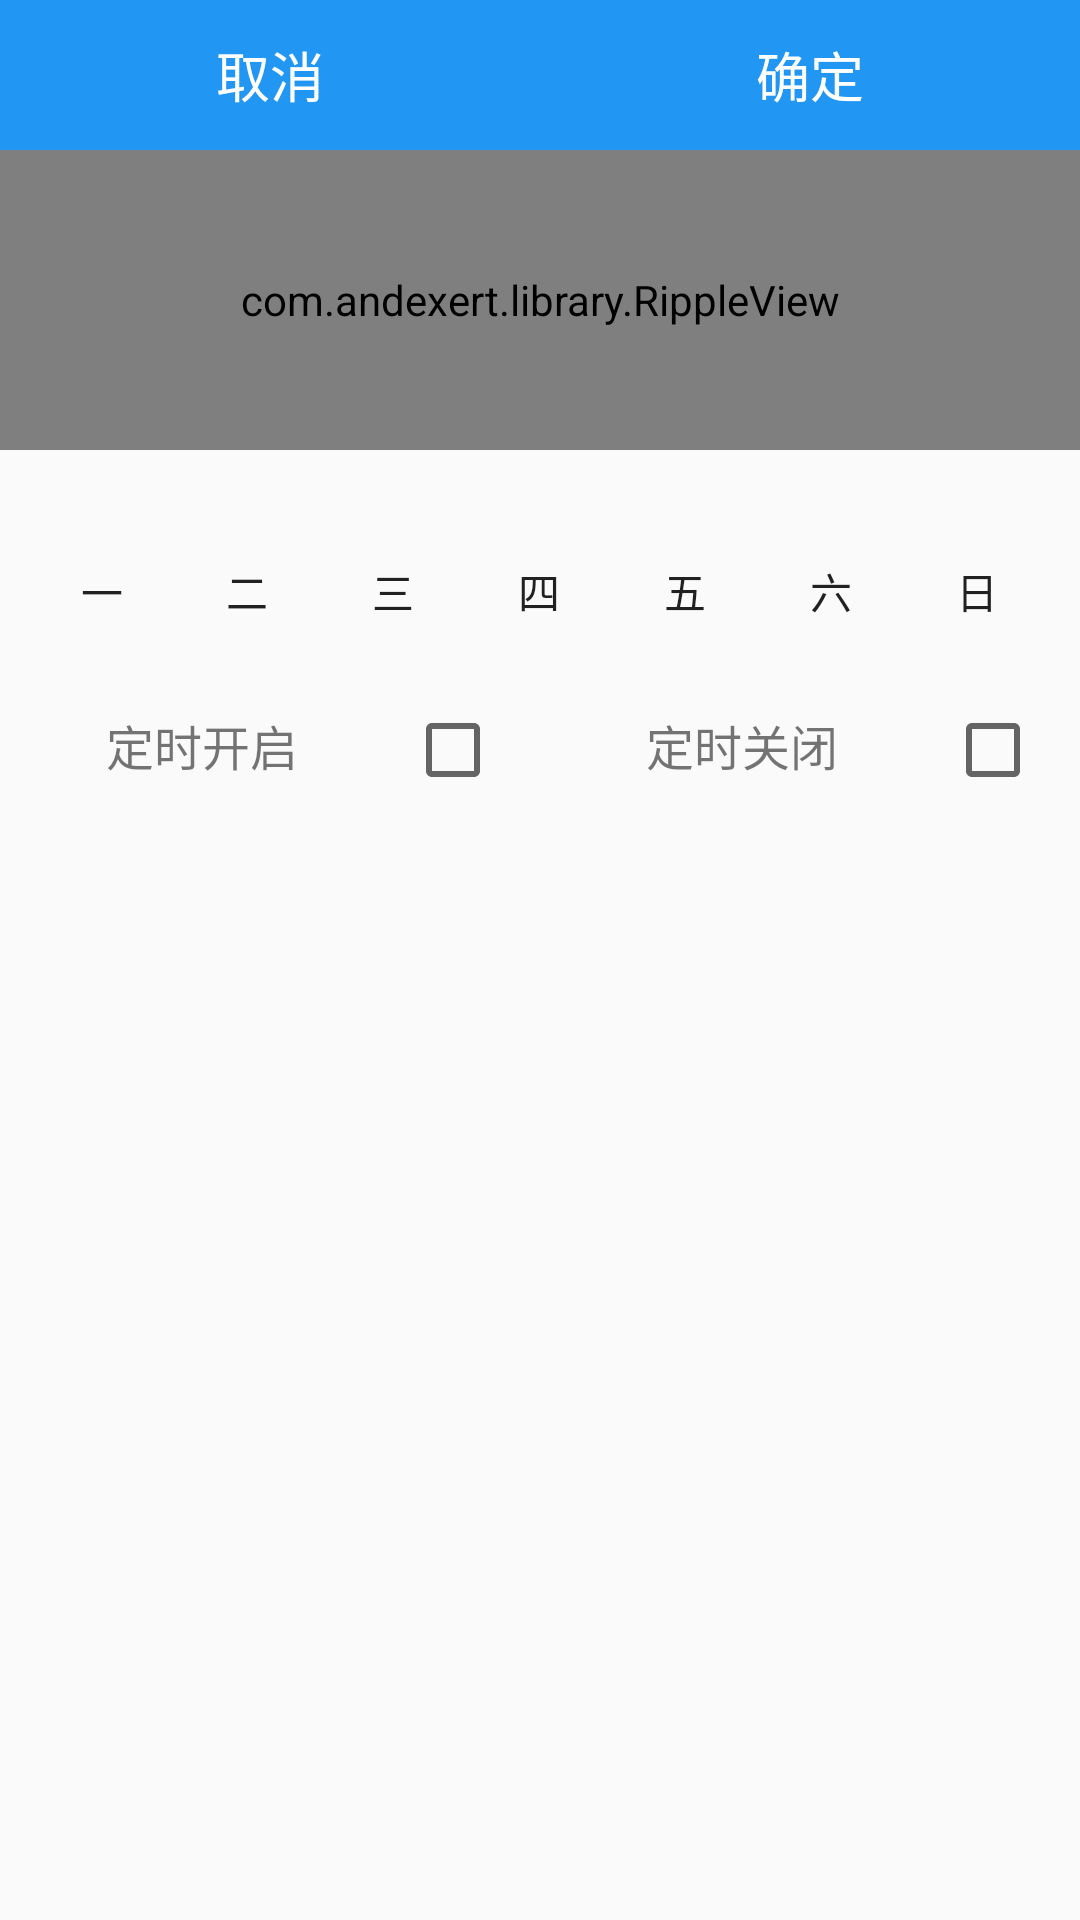

Layout XML and referenced resources for this Android screen:
<!-- AndroidManifest.xml: application theme AppTheme -->
<!-- res/layout/task_setting_layout.xml -->
<?xml version="1.0" encoding="utf-8"?>
<LinearLayout xmlns:android="http://schemas.android.com/apk/res/android"
    xmlns:app="http://schemas.android.com/apk/res-auto"
    android:orientation="vertical"
    android:layout_width="match_parent"
    android:layout_height="match_parent">

    <LinearLayout
        android:layout_width="match_parent"
        android:layout_height="wrap_content"
        android:orientation="horizontal">

        <TextView
            android:id="@+id/cancel"
            android:layout_width="0dp"
            android:layout_weight="1"
            android:layout_height="50dp"
            android:gravity="center"
            android:clickable="true"
            android:background="@drawable/btn_background"
            android:textSize="18sp"
            android:textColor="@color/white"
            android:text="取消"/>


        <TextView
            android:id="@+id/ok"
            android:layout_width="0dp"
            android:layout_weight="1"
            android:layout_height="50dp"
            android:gravity="center"
            android:clickable="true"
            android:background="@drawable/btn_background"
            android:textSize="18sp"
            android:textColor="@color/white"
            android:text="确定"/>

    </LinearLayout>


    <com.andexert.library.RippleView
        android:layout_width="match_parent"
        android:layout_height="100dp"
        rv_centered="true">
    <TextView
        android:id="@+id/tv_time"
        android:layout_width="match_parent"
        android:layout_height="match_parent"
        android:clickable="true"
        android:textSize="60sp"
        android:gravity="center"
        android:textColor="@color/white"
        android:background="@color/colorPrimaryDark"/>
    </com.andexert.library.RippleView>

    <GridView
        android:id="@+id/devices"
        android:layout_width="match_parent"
        android:layout_height="wrap_content"
        android:padding="5dp"
        android:gravity="center"
        android:horizontalSpacing="5dp"
        android:verticalSpacing="5dp"
        android:listSelector="@android:color/transparent"
        android:numColumns="2"
        android:stretchMode="columnWidth">
    </GridView>

    <LinearLayout
        android:layout_width="match_parent"
        android:layout_height="wrap_content"
        android:orientation="horizontal"
        android:padding="10dp">

        <ToggleButton
            android:id="@+id/monday"
            android:layout_width="0dp"
            android:layout_weight="1"
            android:layout_height="wrap_content"
            android:layout_margin="3dp"
            android:background="@drawable/toggle_btn_back"
            android:textOn="一"
            android:textOff="一" />

        <ToggleButton
            android:id="@+id/tuesday"
            android:layout_width="0dp"
            android:layout_weight="1"
            android:layout_height="wrap_content"
            android:layout_margin="3dp"
            android:background="@drawable/toggle_btn_back"
            android:textOn="二"
            android:textOff="二"/>

        <ToggleButton
            android:id="@+id/wednesday"
            android:layout_width="0dp"
            android:layout_weight="1"
            android:layout_height="wrap_content"
            android:layout_margin="3dp"
            android:background="@drawable/toggle_btn_back"
            android:textOn="三"
            android:textOff="三"/>

        <ToggleButton
            android:id="@+id/thursday"
            android:layout_width="0dp"
            android:layout_weight="1"
            android:layout_height="wrap_content"
            android:layout_margin="3dp"
            android:background="@drawable/toggle_btn_back"
            android:textOn="四"
            android:textOff="四"/>

        <ToggleButton
            android:id="@+id/friday"
            android:layout_width="0dp"
            android:layout_weight="1"
            android:layout_height="wrap_content"
            android:layout_margin="3dp"
            android:background="@drawable/toggle_btn_back"
            android:textOn="五"
            android:textOff="五"/>

        <ToggleButton
            android:id="@+id/saturday"
            android:layout_width="0dp"
            android:layout_weight="1"
            android:layout_height="wrap_content"
            android:layout_margin="3dp"
            android:background="@drawable/toggle_btn_back"
            android:textOn="六"
            android:textOff="六"/>

        <ToggleButton
            android:id="@+id/sunday"
            android:layout_width="0dp"
            android:layout_weight="1"
            android:layout_height="wrap_content"
            android:layout_margin="3dp"
            android:background="@drawable/toggle_btn_back"
            android:textOn="日"
            android:textOff="日"/>


    </LinearLayout>

    <LinearLayout
        android:layout_width="match_parent"
        android:layout_height="wrap_content"
        android:orientation="horizontal">

        <TextView
            android:layout_width="0dp"
            android:layout_weight="3"
            android:gravity="center"
            android:layout_height="wrap_content"
            android:textSize="16sp"
            android:text="定时开启"/>

        <CheckBox
            android:id="@+id/checkbox_on"
            android:layout_width="0dp"
            android:layout_weight="1"
            android:layout_height="wrap_content" />

        <TextView
            android:layout_width="0dp"
            android:layout_weight="3"
            android:gravity="center"
            android:layout_height="wrap_content"
            android:textSize="16sp"
            android:text="定时关闭"/>

        <CheckBox
            android:id="@+id/checkbox_off"
            android:layout_width="0dp"
            android:layout_weight="1"
            android:layout_height="wrap_content" />

    </LinearLayout>

</LinearLayout>
<!-- resources referenced by this layout -->
<resources>
  <color name="colorPrimaryDark">#1976D2</color>
  <color name="white">#ffffff</color>
  <!-- drawable btn_background (drawable) -->
  <?xml version="1.0" encoding="utf-8"?>
  <selector xmlns:android="http://schemas.android.com/apk/res/android">
      <item android:state_pressed="true" android:drawable="@color/colorPrimaryDark"/>
      <item android:state_checked="true" android:drawable="@color/colorPrimaryDark"/>
      <item android:state_checked="false" android:drawable="@color/colorPrimary"/>
      <item android:drawable="@color/colorPrimary"/>
  </selector>
  <!-- drawable toggle_btn_back (drawable) -->
  <?xml version="1.0" encoding="utf-8"?>
  <selector xmlns:android="http://schemas.android.com/apk/res/android">
      <item android:state_checked="true" android:drawable="@drawable/drawable_rectangle_checked"/>
      <item android:state_checked="false" android:drawable="@drawable/drawable_rectangle_unchecked"/>
  </selector>
  <style name="AppTheme" parent="Theme.AppCompat.Light.DarkActionBar">
          
          <item name="colorPrimary">@color/colorPrimary</item>
          <item name="colorPrimaryDark">@color/colorPrimaryDark</item>
          <item name="colorAccent">@color/colorAccent</item>
      </style>
  <color name="colorPrimary">#2196F3</color>
  <!-- drawable drawable_rectangle_checked (drawable) -->
  <?xml version="1.0" encoding="utf-8"?>
  <shape xmlns:android="http://schemas.android.com/apk/res/android"
      android:shape="rectangle" >
  
      
      <corners android:radius="5dp" />
  
      <solid android:color="@color/colorPrimary" />
  
  </shape>
  <color name="colorAccent">#1E88E5</color>
</resources>
